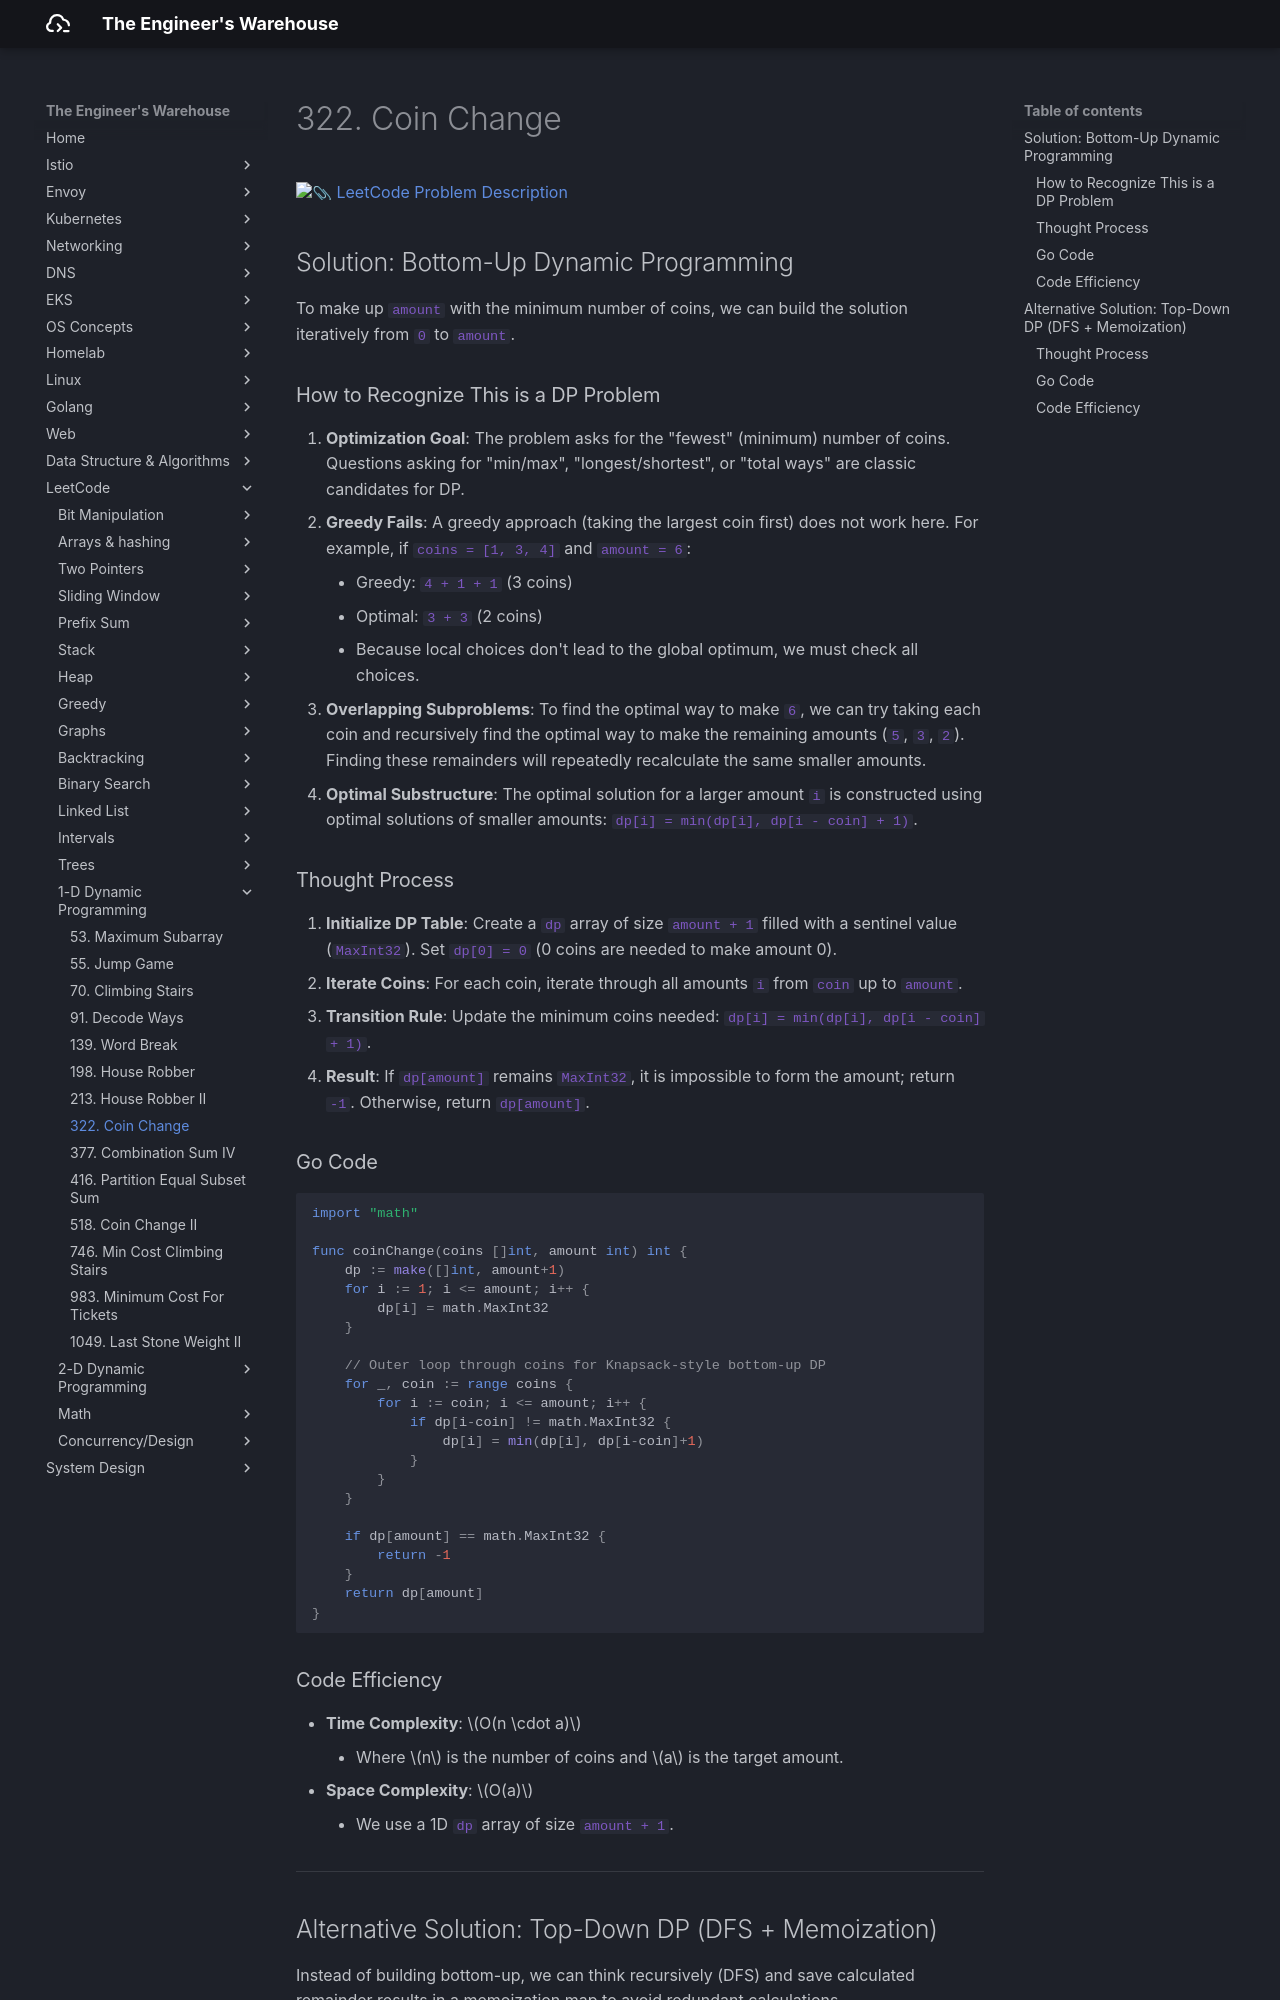

repository: seyoungnam/docs · page: leetcode/dp-1/322-coin-change/index.html · generator: mkdocs

# 322. Coin Change

[:paperclip: LeetCode Problem Description](https://leetcode.com/problems/coin-change/description/)

## Solution: Bottom-Up Dynamic Programming

To make up `amount` with the minimum number of coins, we can build the solution iteratively from `0` to `amount`. 

### How to Recognize This is a DP Problem

1.  **Optimization Goal**: The problem asks for the "fewest" (minimum) number of coins. Questions asking for "min/max", "longest/shortest", or "total ways" are classic candidates for DP.
2.  **Greedy Fails**: A greedy approach (taking the largest coin first) does not work here. For example, if `coins = [1, 3, 4]` and `amount = 6`:
    *   Greedy: `4 + 1 + 1` (3 coins)
    *   Optimal: `3 + 3` (2 coins)
    *   Because local choices don't lead to the global optimum, we must check all choices.
3.  **Overlapping Subproblems**: To find the optimal way to make `6`, we can try taking each coin and recursively find the optimal way to make the remaining amounts (`5`, `3`, `2`). Finding these remainders will repeatedly recalculate the same smaller amounts.
4.  **Optimal Substructure**: The optimal solution for a larger amount `i` is constructed using optimal solutions of smaller amounts: `dp[i] = min(dp[i], dp[i - coin] + 1)`.

### Thought Process

1.  **Initialize DP Table**: Create a `dp` array of size `amount + 1` filled with a sentinel value (`MaxInt32`). Set `dp[0] = 0` (0 coins are needed to make amount 0).
2.  **Iterate Coins**: For each coin, iterate through all amounts `i` from `coin` up to `amount`.
3.  **Transition Rule**: Update the minimum coins needed: `dp[i] = min(dp[i], dp[i - coin] + 1)`.
4.  **Result**: If `dp[amount]` remains `MaxInt32`, it is impossible to form the amount; return `-1`. Otherwise, return `dp[amount]`.

### Go Code

``` go
import "math"

func coinChange(coins []int, amount int) int {
    dp := make([]int, amount+1)
    for i := 1; i <= amount; i++ {
        dp[i] = math.MaxInt32
    }
    
    // Outer loop through coins for Knapsack-style bottom-up DP
    for _, coin := range coins {
        for i := coin; i <= amount; i++ {
            if dp[i-coin] != math.MaxInt32 {
                dp[i] = min(dp[i], dp[i-coin]+1)
            }
        }
    }
    
    if dp[amount] == math.MaxInt32 {
        return -1
    }
    return dp[amount]
}
```
